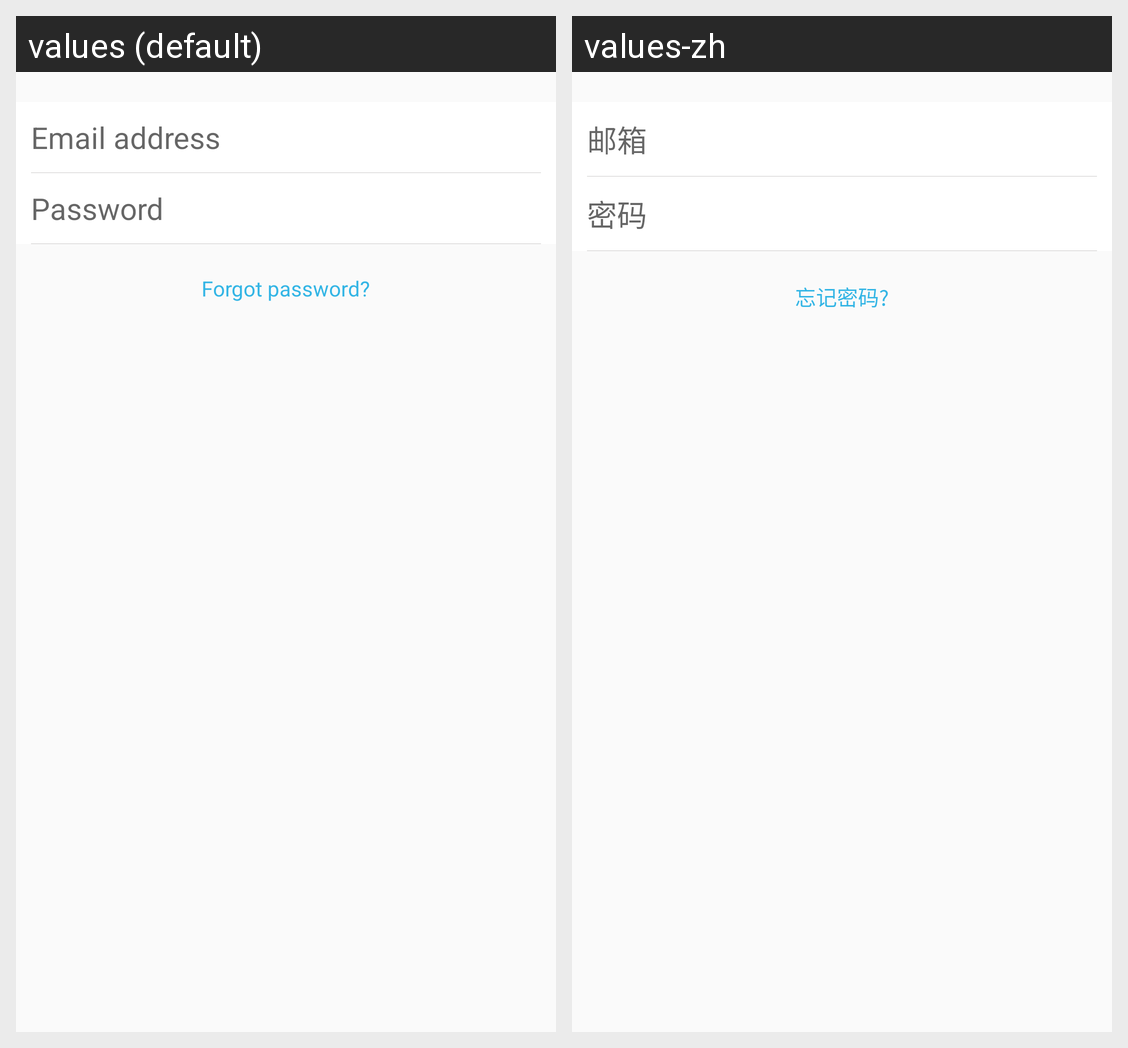

Translations of the strings shown on this Android screen, per locale in the grid:
Android screen res/layout/activity_login.xml rendered under 2 locales, left to right: values (default), values-zh. Device: Nexus 5 (rendered at 1080×1920; each locale shown at half size, 540×960, under a caption strip naming it); theme AppTheme.
Strings drawn on this screen, with the default value and each locale's value (text and hints the layout hard-codes, and strings that could not be matched under every locale, appear in the picture but are not listed):

hint_email_address
  values: Email address
  values-zh: 邮箱

hint_password
  values: Password
  values-zh: 密码

btn_forgot_password
  values: Forgot password?
  values-zh: 忘记密码?
